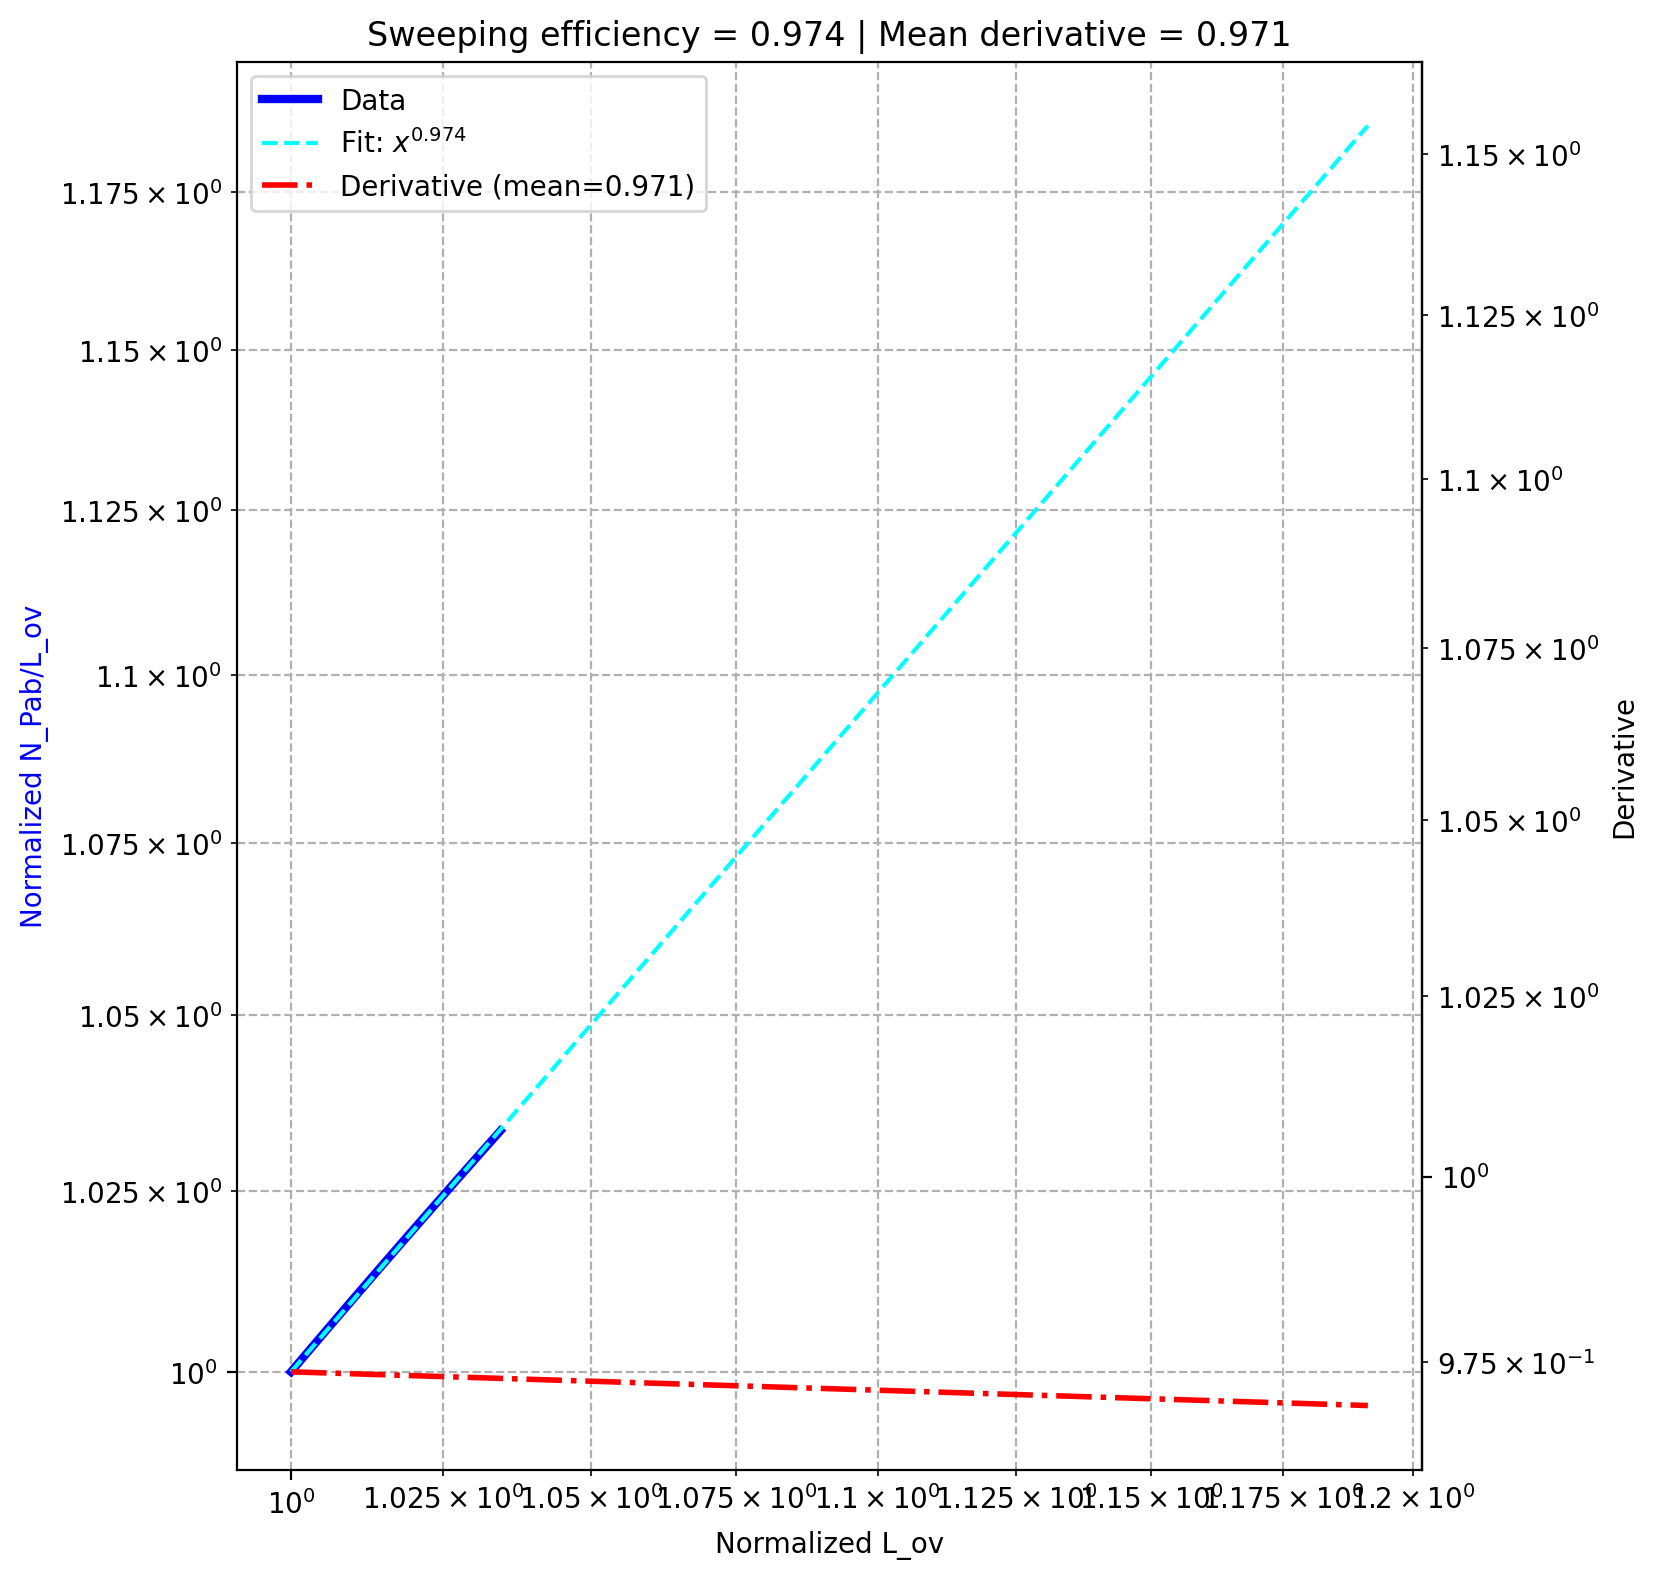

The table this chart was drawn from, first rows:
, dam, pe, sweeping efficiency, derivative_fit
0, 10.0, 20.0, 0.9737, 0.9715
